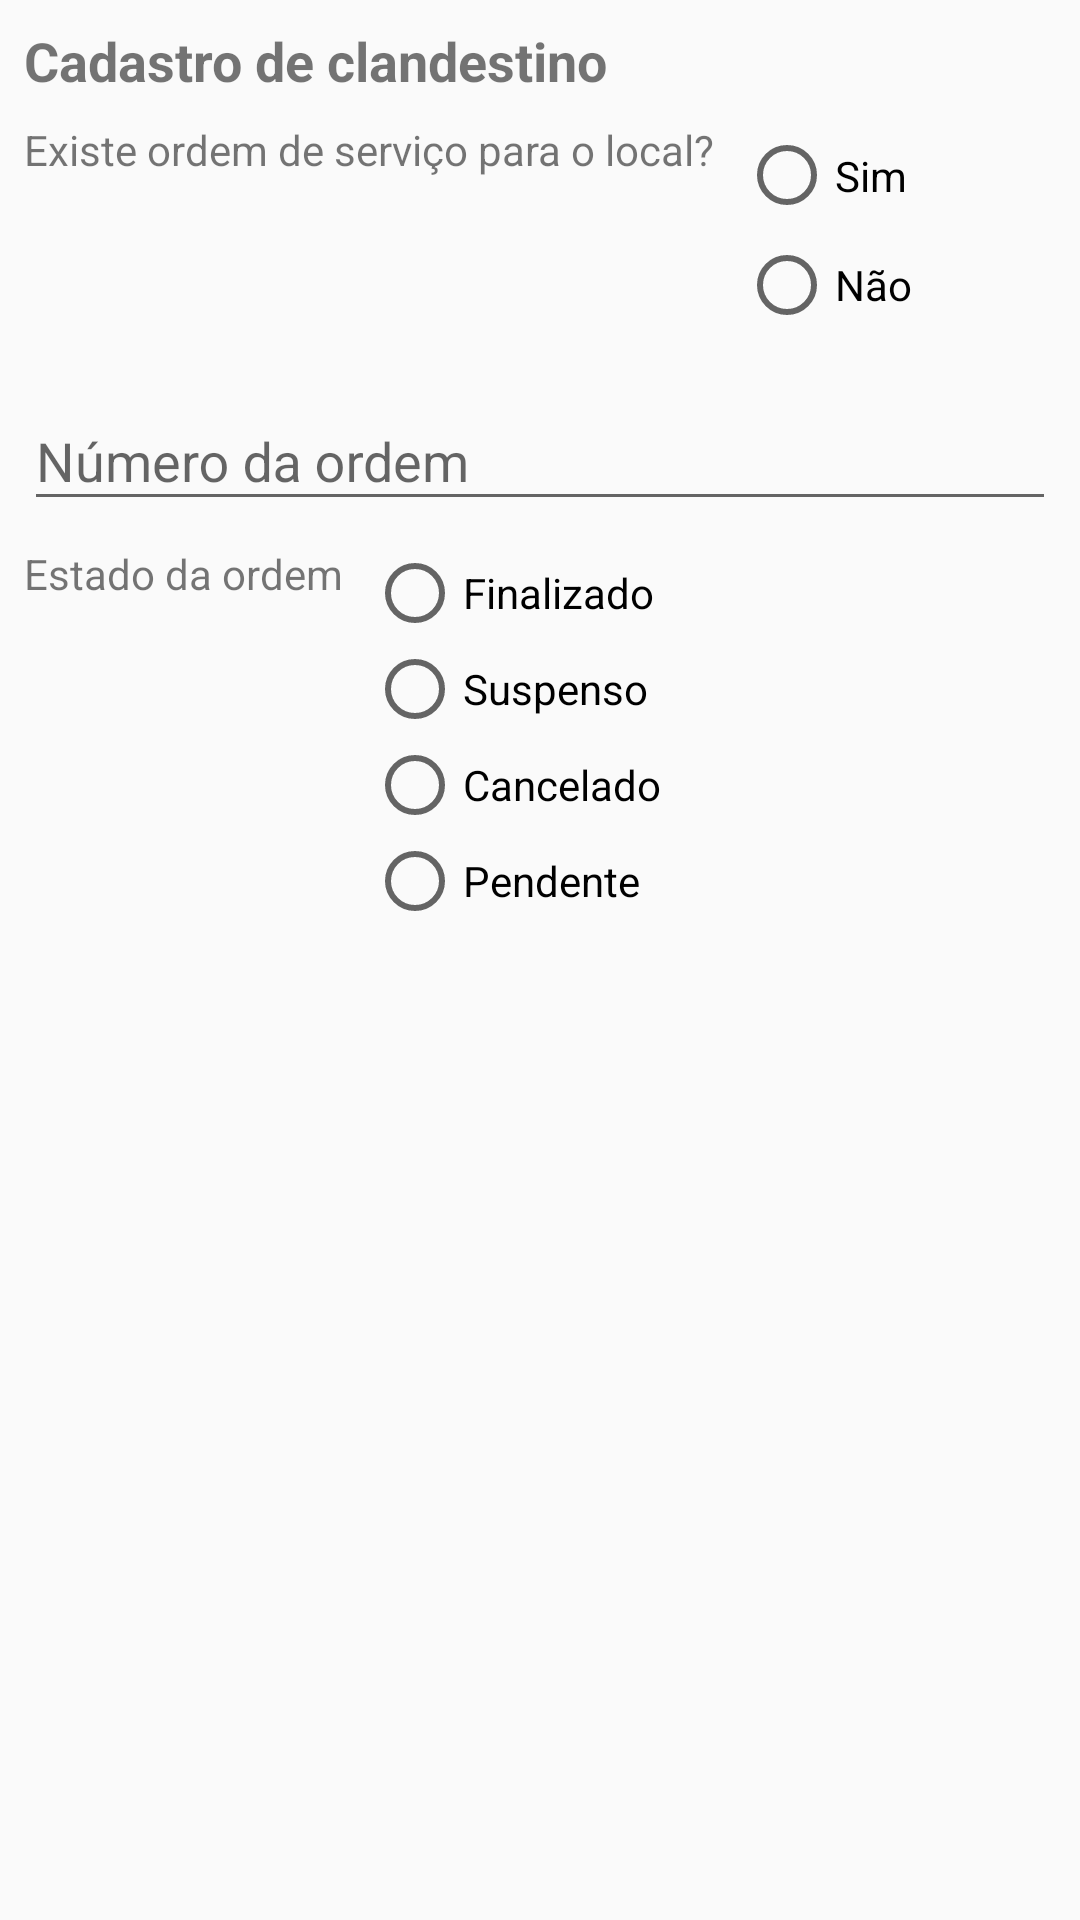

The Android layout XML behind this screen, and the referenced resources:
<!-- AndroidManifest.xml: application theme AppTheme -->
<!-- res/layout/activity_fiscalizacao_clandestino_form_final.xml -->
<?xml version="1.0" encoding="utf-8"?>
<android.support.constraint.ConstraintLayout
    xmlns:android="http://schemas.android.com/apk/res/android"
    xmlns:app="http://schemas.android.com/apk/res-auto"
    xmlns:tools="http://schemas.android.com/tools"
    android:layout_width="match_parent"
    android:layout_height="match_parent">

    <TextView
        android:id="@+id/textView48"
        android:layout_width="wrap_content"
        android:layout_height="wrap_content"
        android:layout_marginStart="8dp"
        android:layout_marginLeft="8dp"
        android:layout_marginTop="8dp"
        android:text="Cadastro de clandestino"
        android:textSize="18sp"
        android:textStyle="bold"
        app:layout_constraintStart_toStartOf="parent"
        app:layout_constraintTop_toTopOf="parent" />

    <TextView
        android:id="@+id/textView59"
        android:layout_width="wrap_content"
        android:layout_height="wrap_content"
        android:layout_marginStart="8dp"
        android:layout_marginLeft="8dp"
        android:text="Existe ordem de serviço para o local?"
        app:layout_constraintBottom_toBottomOf="@+id/radioGroupFiscaOrdemServico"
        app:layout_constraintStart_toStartOf="parent"
        app:layout_constraintTop_toTopOf="@+id/radioGroupFiscaOrdemServico"
        app:layout_constraintVertical_bias="0.0" />
    <RadioGroup
        android:id="@+id/radioGroupFiscaOrdemServico"
        android:layout_width="0dp"
        android:layout_height="73dp"
        android:layout_marginStart="8dp"
        android:layout_marginLeft="8dp"
        android:layout_marginTop="8dp"
        android:layout_marginEnd="8dp"
        android:layout_marginRight="8dp"
        app:layout_constraintEnd_toEndOf="parent"
        app:layout_constraintStart_toEndOf="@+id/textView59"
        app:layout_constraintTop_toBottomOf="@+id/textView48">

        <RadioButton
            android:id="@+id/radioButtonFiscaOrdemServico1"
            android:layout_width="match_parent"
            android:layout_height="wrap_content"
            android:layout_weight="1"
            android:text="Sim" />

        <RadioButton
            android:id="@+id/radioButtonFiscaOrdemServico2"
            android:layout_width="match_parent"
            android:layout_height="wrap_content"
            android:layout_weight="1"
            android:text="Não" />
    </RadioGroup>

    <android.support.design.widget.TextInputLayout
        android:id="@+id/textInputLayoutFiscaOrdem"
        android:layout_width="0dp"
        android:layout_height="wrap_content"
        android:layout_marginStart="8dp"
        android:layout_marginLeft="8dp"
        android:layout_marginTop="8dp"
        android:layout_marginEnd="8dp"
        android:layout_marginRight="8dp"
        app:layout_constraintEnd_toEndOf="parent"
        app:layout_constraintHorizontal_bias="0.0"
        app:layout_constraintStart_toStartOf="parent"
        app:layout_constraintTop_toBottomOf="@+id/radioGroupFiscaOrdemServico">

        <android.support.design.widget.TextInputEditText
            android:layout_width="match_parent"
            android:layout_height="wrap_content"
            android:hint="Número da ordem"
            android:inputType="number" />
    </android.support.design.widget.TextInputLayout>

    <TextView
        android:id="@+id/textViewFiscaEstadoOrdem"
        android:layout_width="wrap_content"
        android:layout_height="wrap_content"
        android:layout_marginStart="8dp"
        android:layout_marginLeft="8dp"
        android:text="Estado da ordem"
        app:layout_constraintBottom_toBottomOf="@+id/radioGroupFiscaEstadoOrdem"
        app:layout_constraintStart_toStartOf="parent"
        app:layout_constraintTop_toTopOf="@+id/radioGroupFiscaEstadoOrdem"
        app:layout_constraintVertical_bias="0.0" />

    <RadioGroup
        android:id="@+id/radioGroupFiscaEstadoOrdem"
        android:layout_width="0dp"
        android:layout_height="wrap_content"
        android:layout_marginStart="8dp"
        android:layout_marginLeft="8dp"
        android:layout_marginTop="8dp"
        android:layout_marginEnd="8dp"
        android:layout_marginRight="8dp"
        app:layout_constraintEnd_toEndOf="parent"
        app:layout_constraintStart_toEndOf="@+id/textViewFiscaEstadoOrdem"
        app:layout_constraintTop_toBottomOf="@+id/textInputLayoutFiscaOrdem">

        <RadioButton
            android:id="@+id/radioButtonFiscaEstadoOrdem1"
            android:layout_width="match_parent"
            android:layout_height="wrap_content"
            android:layout_weight="1"
            android:text="Finalizado" />

        <RadioButton
            android:id="@+id/radioButtonFiscaEstadoOrdem2"
            android:layout_width="match_parent"
            android:layout_height="wrap_content"
            android:layout_weight="1"
            android:text="Suspenso" />

        <RadioButton
            android:id="@+id/radioButtonFiscaEstadoOrdem3"
            android:layout_width="match_parent"
            android:layout_height="wrap_content"
            android:layout_weight="1"
            android:text="Cancelado" />

        <RadioButton
            android:id="@+id/radioButtonFiscaEstadoOrdem4"
            android:layout_width="match_parent"
            android:layout_height="wrap_content"
            android:layout_weight="1"
            android:text="Pendente" />
    </RadioGroup>

</android.support.constraint.ConstraintLayout>
<!-- resources referenced by this layout -->
<resources>
  <style name="AppTheme" parent="Theme.AppCompat.Light.DarkActionBar">
          
          <item name="colorPrimary">@color/colorPrimary</item>
          <item name="colorPrimaryDark">@color/colorPrimaryDark</item>
          <item name="colorAccent">@color/colorAccent</item>
      </style>
  <color name="colorPrimary">#049DD7</color>
  <color name="colorPrimaryDark">#0074bd</color>
  <color name="colorAccent">#5db565</color>
</resources>
